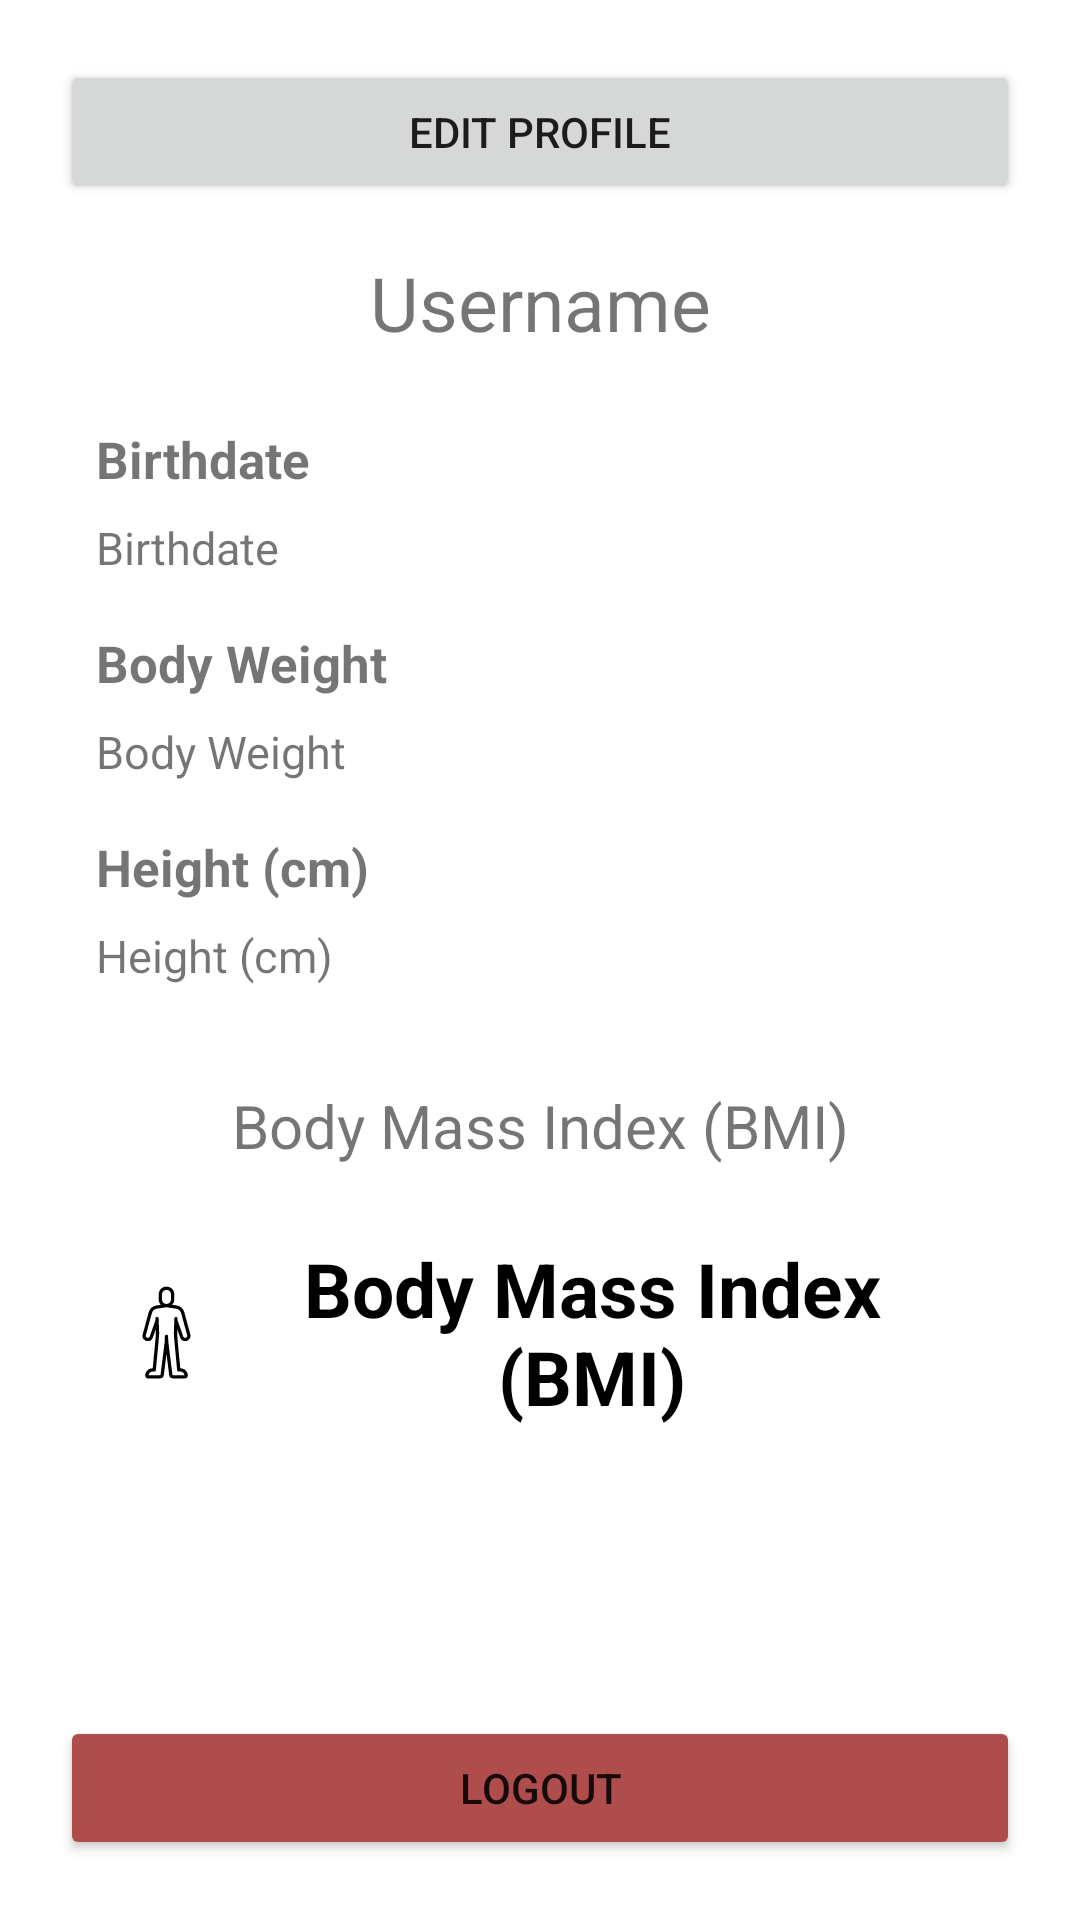

This screen was rendered from an Android layout file. Write that file and the resources it references.
<!-- AndroidManifest.xml: application theme Theme.GymTracker -->
<!-- res/layout/fragment_profile.xml -->
<?xml version="1.0" encoding="utf-8"?>
<androidx.constraintlayout.widget.ConstraintLayout xmlns:android="http://schemas.android.com/apk/res/android"
    xmlns:app="http://schemas.android.com/apk/res-auto"
    xmlns:tools="http://schemas.android.com/tools"
    android:layout_width="match_parent"
    android:layout_height="match_parent"
    tools:context=".ui.profile.ProfileFragment">

    <Button
        android:id="@+id/logout"
        android:layout_width="0dp"
        android:layout_height="wrap_content"
        android:layout_margin="20dp"
        android:backgroundTint="@color/red_500"
        android:text="@string/logout"
        app:layout_constraintBottom_toBottomOf="parent"
        app:layout_constraintEnd_toEndOf="parent"
        app:layout_constraintStart_toStartOf="parent" />

    <Button
        android:id="@+id/edit_profile"
        android:layout_width="0dp"
        android:layout_height="wrap_content"
        android:layout_margin="20dp"
        android:text="@string/edit_profile"
        app:layout_constraintEnd_toEndOf="parent"
        app:layout_constraintStart_toStartOf="parent"
        app:layout_constraintTop_toTopOf="parent" />

    <TextView
        android:id="@+id/user_name"
        android:layout_width="wrap_content"
        android:layout_height="wrap_content"
        android:layout_marginTop="16dp"
        android:text="@string/username"
        android:textSize="25sp"
        app:layout_constraintEnd_toEndOf="parent"
        app:layout_constraintStart_toStartOf="parent"
        app:layout_constraintTop_toBottomOf="@+id/edit_profile" />

    <TextView
        android:id="@+id/textView23"
        android:layout_width="wrap_content"
        android:layout_height="wrap_content"
        android:layout_marginStart="32dp"
        android:layout_marginTop="24dp"
        android:text="@string/birthdate"
        android:textSize="17sp"
        android:textStyle="bold"
        app:layout_constraintStart_toStartOf="parent"
        app:layout_constraintTop_toBottomOf="@+id/user_name" />

    <TextView
        android:id="@+id/textView24"
        android:layout_width="wrap_content"
        android:layout_height="wrap_content"
        android:layout_marginTop="24dp"
        android:text="@string/body_mass_index_bmi"
        android:textSize="20sp"
        app:layout_constraintEnd_toEndOf="parent"
        app:layout_constraintStart_toStartOf="parent"
        app:layout_constraintTop_toBottomOf="@+id/view5" />

    <TextView
        android:id="@+id/bmi"
        android:layout_width="0dp"
        android:layout_height="wrap_content"
        android:layout_marginHorizontal="30dp"
        android:layout_marginTop="16dp"
        android:background="@drawable/rounded_white_background"
        android:gravity="center"
        android:text="@string/body_mass_index_bmi"
        android:textColor="@color/black"
        android:textSize="25sp"
        android:textStyle="bold"
        app:drawableStartCompat="@drawable/body"
        app:layout_constraintEnd_toEndOf="parent"
        app:layout_constraintStart_toStartOf="parent"
        app:layout_constraintTop_toBottomOf="@+id/textView24" />

    <TextView
        android:id="@+id/textView26"
        android:layout_width="wrap_content"
        android:layout_height="wrap_content"
        android:layout_marginTop="8dp"
        android:text="@string/height_cm"
        android:textSize="17sp"
        android:textStyle="bold"
        app:layout_constraintStart_toStartOf="@+id/body_weight"
        app:layout_constraintTop_toBottomOf="@+id/view6" />

    <TextView
        android:id="@+id/textView28"
        android:layout_width="wrap_content"
        android:layout_height="wrap_content"
        android:layout_marginStart="32dp"
        android:layout_marginTop="8dp"
        android:text="@string/body_weight"
        android:textSize="17sp"
        android:textStyle="bold"
        app:layout_constraintStart_toStartOf="parent"
        app:layout_constraintTop_toBottomOf="@+id/view7" />

    <TextView
        android:id="@+id/birthdate"
        android:layout_width="wrap_content"
        android:layout_height="wrap_content"
        android:layout_marginTop="8dp"
        android:text="@string/birthdate"
        android:textSize="15sp"
        app:layout_constraintStart_toStartOf="@+id/textView23"
        app:layout_constraintTop_toBottomOf="@+id/textView23" />

    <View
        android:id="@+id/view5"
        android:layout_width="match_parent"
        android:layout_height="1dp"
        android:layout_marginHorizontal="30dp"
        android:layout_marginTop="8dp"
        android:background="@color/white"
        app:layout_constraintTop_toBottomOf="@+id/height"
        tools:layout_editor_absoluteX="44dp" />

    <TextView
        android:id="@+id/height"
        android:layout_width="wrap_content"
        android:layout_height="wrap_content"
        android:layout_marginTop="8dp"
        android:text="@string/height_cm"
        android:textSize="15sp"
        app:layout_constraintStart_toStartOf="@+id/textView26"
        app:layout_constraintTop_toBottomOf="@+id/textView26" />

    <View
        android:id="@+id/view6"
        android:layout_width="match_parent"
        android:layout_height="1dp"
        android:layout_marginHorizontal="30dp"
        android:layout_marginTop="8dp"
        android:background="@color/white"
        app:layout_constraintTop_toBottomOf="@+id/body_weight"
        tools:layout_editor_absoluteX="44dp" />

    <TextView
        android:id="@+id/body_weight"
        android:layout_width="wrap_content"
        android:layout_height="wrap_content"
        android:layout_marginTop="8dp"
        android:text="@string/body_weight"
        android:textSize="15sp"
        app:layout_constraintStart_toStartOf="@+id/textView28"
        app:layout_constraintTop_toBottomOf="@+id/textView28" />

    <View
        android:id="@+id/view7"
        android:layout_width="match_parent"
        android:layout_height="1dp"
        android:layout_marginHorizontal="30dp"
        android:layout_marginTop="8dp"
        android:background="@color/white"
        app:layout_constraintTop_toBottomOf="@+id/birthdate"
        tools:layout_editor_absoluteX="30dp" />

</androidx.constraintlayout.widget.ConstraintLayout>
<!-- resources referenced by this layout -->
<resources>
  <color name="black">#FF000000</color>
  <color name="red_500">#AF4C4C</color>
  <color name="white">#FFFFFFFF</color>
  <!-- drawable body (drawable) -->
  <vector xmlns:android="http://schemas.android.com/apk/res/android"
      android:width="35dp"
      android:height="35dp"
      android:viewportWidth="64"
      android:viewportHeight="64">
    <path
        android:pathData="m38.553,30.052 l1.779,5.062c0.3,0.849 0.948,1.538 1.781,1.893 2.367,1.1 5.19,-1.275 4.416,-3.795l-3.632,-13.387a5.995,5.995 0,0 0,-4.932 -4.35l-2.508,-0.367a4.737,4.737 0,0 0,1.31 -3.261v-3.08c-0.194,-6.284 -9.33,-6.312 -9.534,0v3.08c0,1.264 0.504,2.407 1.31,3.261l-2.508,0.368a5.995,5.995 0,0 0,-4.932 4.35L17.47,33.212c-0.99,3.994 4.76,5.726 6.198,1.9l1.778,-5.06 0.068,1.92c0.222,0.508 -1.848,20.787 -1.892,21.854 -2.504,-0.071 -4.598,1.937 -4.594,4.423 0,0.965 0.788,1.75 1.758,1.75h7.142a2.48,2.48 0,0 0,2.466 -2.165L32,44.92l1.605,12.915A2.48,2.48 0,0 0,36.071 60h7.142c0.97,0 1.758,-0.785 1.758,-1.75 0.004,-2.486 -2.09,-4.494 -4.594,-4.423 -0.169,-2.94 -2.274,-21.265 -1.824,-23.775zM29.233,8.767c0.096,-3.648 5.438,-3.648 5.534,0v3.08c-0.096,3.646 -5.438,3.647 -5.534,0zM39.465,55.827h1.043c1.272,0 2.322,0.954 2.45,2.173h-6.887a0.48,0.48 0,0 1,-0.481 -0.411c-0.121,-1.524 -3.007,-22.357 -2.59,-23.3 -0.022,-1.314 -1.978,-1.315 -2,0v2.465l-2.59,20.835a0.48,0.48 0,0 1,-0.481 0.411h-6.887c0.128,-1.219 1.178,-2.173 2.45,-2.173h1.043a1,1 0,0 0,0.996 -0.908c0.043,-0.976 2.257,-22.937 1.982,-23.017l-0.298,-8.416a1,1 0,1 0,-1.998 0.07l0.036,1.017 -3.47,9.875a1.22,1.22 0,0 1,-0.68 0.719c-0.895,0.426 -1.998,-0.472 -1.703,-1.432l3.632,-13.386a3.998,3.998 0,0 1,3.292 -2.895L32,16.623l5.676,0.831a3.998,3.998 0,0 1,3.292 2.895L44.6,33.734c0.29,0.961 -0.803,1.859 -1.703,1.433a1.217,1.217 0,0 1,-0.68 -0.717l-3.47,-9.877 0.036,-1.016c0.024,-1.306 -1.927,-1.391 -1.998,-0.07 -0.034,0.525 -0.26,7.665 -0.298,8.414 -0.271,0.085 1.938,22.059 1.982,23.018a1,1 0,0 0,0.996 0.908z"
        android:fillColor="#000000"/>
  </vector>
  <!-- drawable rounded_white_background (drawable) -->
  <shape xmlns:android="http://schemas.android.com/apk/res/android"
      android:shape="rectangle">
      <corners android:radius="20dp" />
      <solid android:color="@color/white" />
      <padding
          android:bottom="8dp"
          android:left="8dp"
          android:right="8dp"
          android:top="8dp" />
  </shape>
  <string name="birthdate">Birthdate</string>
  <string name="body_mass_index_bmi">Body Mass Index (BMI)</string>
  <string name="body_weight">Body Weight</string>
  <string name="edit_profile">Edit Profile</string>
  <string name="height_cm">Height (cm)</string>
  <string name="logout">Logout</string>
  <string name="username">Username</string>
  <style name="Theme.GymTracker" parent="Theme.MaterialComponents.DayNight.DarkActionBar">
          
          <item name="colorPrimary">@color/blue_500</item>
          <item name="colorPrimaryVariant">@color/blue_800</item>
          <item name="colorOnPrimary">@color/white</item>
          
          <item name="colorSecondary">@color/teal_200</item>
          <item name="colorSecondaryVariant">@color/teal_700</item>
          <item name="colorOnSecondary">@color/black</item>
          
          <item name="android:statusBarColor">?attr/colorPrimaryVariant</item>
          
          <item name="windowNoTitle">true</item>
      </style>
  <color name="blue_500">#FF03A9F4</color>
  <color name="blue_800">#004E8C</color>
  <color name="teal_200">#FF03DAC5</color>
  <color name="teal_700">#FF018786</color>
</resources>
